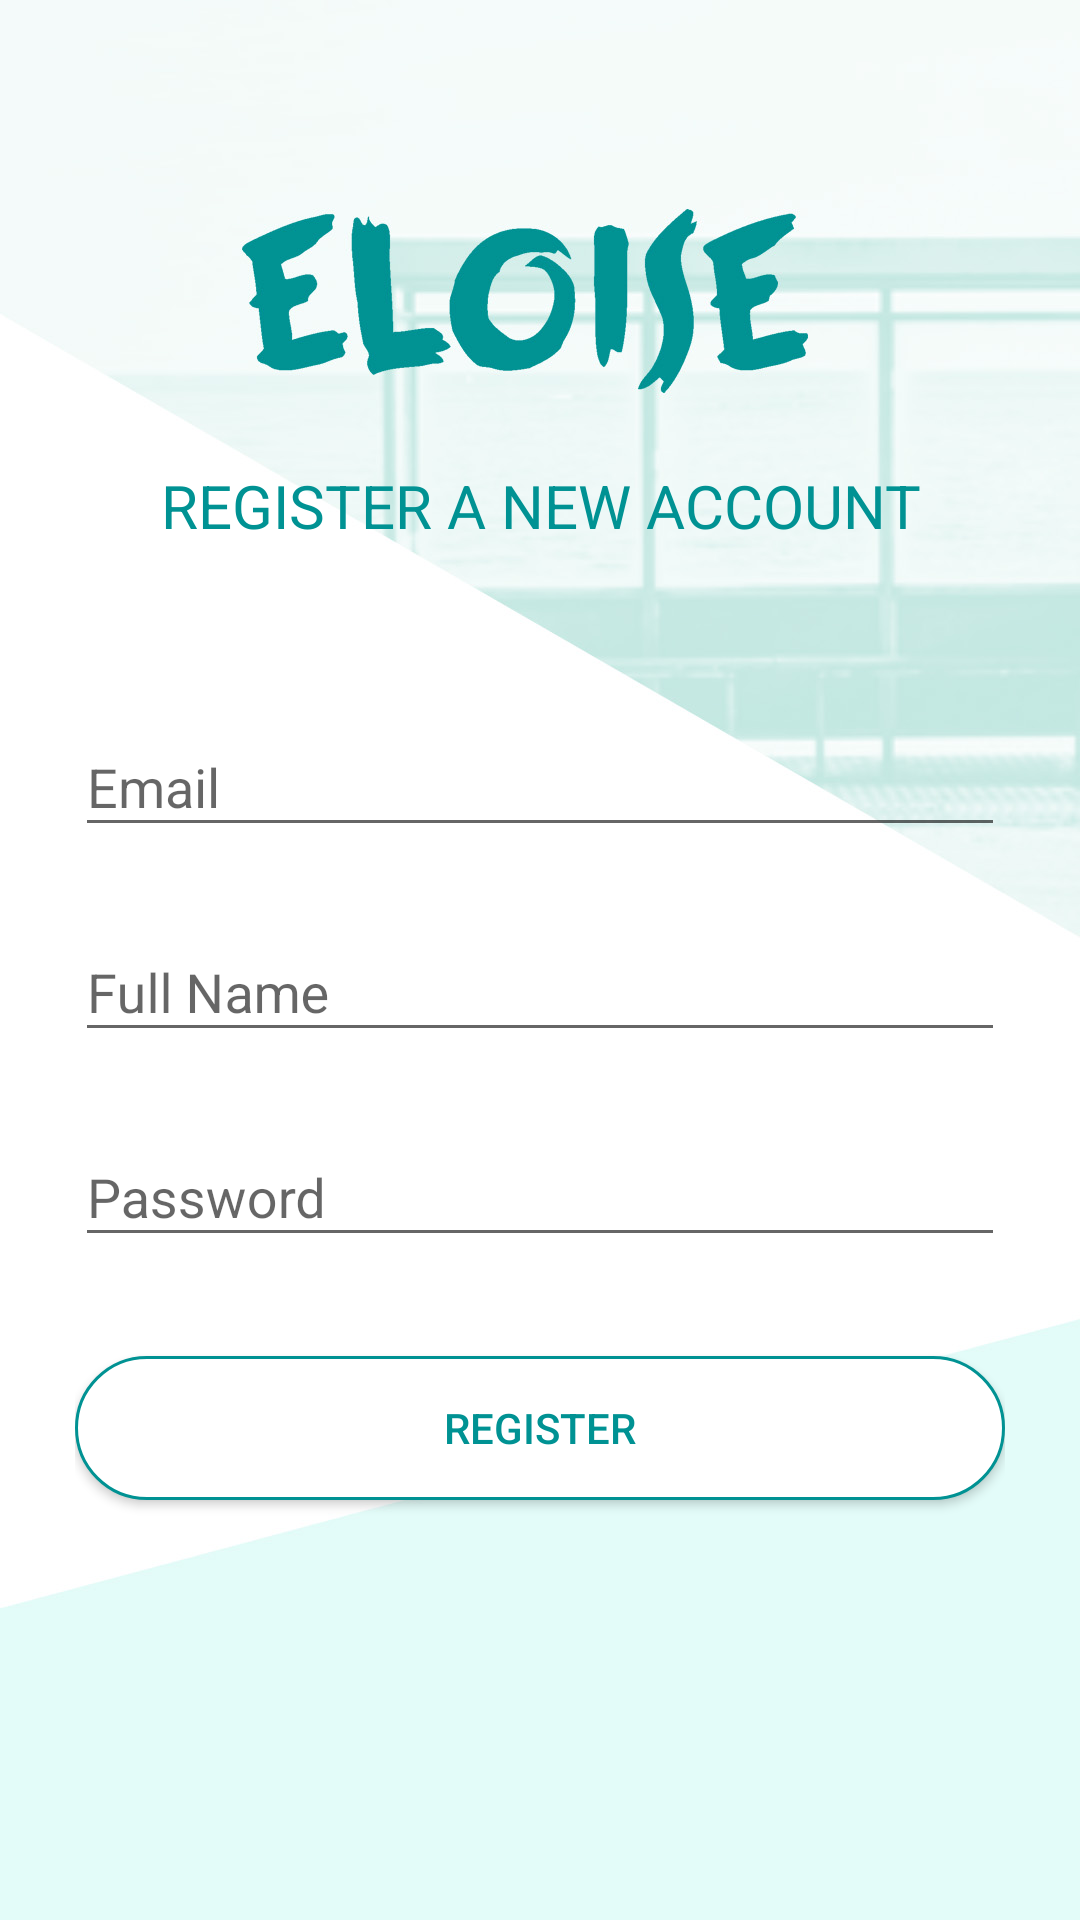

Produce the Android XML layout that renders to this screen, including the resource entries it uses.
<!-- AndroidManifest.xml: application theme AppTheme -->
<!-- res/layout/activity_register.xml -->
<?xml version="1.0" encoding="utf-8"?>
<RelativeLayout xmlns:android="http://schemas.android.com/apk/res/android"
    android:layout_width="match_parent"
    android:layout_height="match_parent"
    android:background="@drawable/backgroundlogin">

    <LinearLayout
        android:layout_width="match_parent"
        android:layout_height="wrap_content"
        android:orientation="vertical"
        android:layout_marginTop="90dp"
        android:paddingTop="55dp"
        android:paddingLeft="25dp"
        android:paddingRight="25dp"
        >

        <TextView
            android:layout_width="match_parent"
            android:layout_height="wrap_content"
            android:text="REGISTER A NEW ACCOUNT"
            android:textSize="20sp"
            android:textColor="@color/green"
            android:gravity="center_horizontal"
            android:layout_marginTop="10dp"
            android:layout_marginBottom="40dp"/>


        <android.support.design.widget.TextInputLayout
            android:layout_width="match_parent"
            android:layout_height="wrap_content"
            android:layout_marginTop="8dp"
            android:layout_marginBottom="8dp">
            <EditText
                android:layout_width="match_parent"
                android:layout_height="wrap_content"
                android:inputType="textEmailAddress"
                android:hint="Email"
                android:id="@+id/input_email"/>

        </android.support.design.widget.TextInputLayout>


        <android.support.design.widget.TextInputLayout
            android:layout_width="match_parent"
            android:layout_height="wrap_content"
            android:layout_marginTop="8dp"
            android:layout_marginBottom="8dp">
            <EditText
                android:layout_width="match_parent"
                android:layout_height="wrap_content"
                android:inputType="text"
                android:hint="Full Name"
                android:id="@+id/input_username"/>

        </android.support.design.widget.TextInputLayout>


        <android.support.design.widget.TextInputLayout
            android:layout_width="match_parent"
            android:layout_height="wrap_content"
            android:layout_marginTop="8dp"
            android:layout_marginBottom="8dp">
            <EditText
                android:layout_width="match_parent"
                android:layout_height="wrap_content"
                android:inputType="textPassword"
                android:hint="Password"
                android:id="@+id/input_password"/>

        </android.support.design.widget.TextInputLayout>


        <android.support.v7.widget.AppCompatButton
            android:layout_width="match_parent"
            android:layout_height="wrap_content"
            android:layout_marginBottom="25dp"
            android:layout_marginTop="25dp"
            android:text="Register"
            android:id="@+id/btn_register"
            android:padding="12dp"
            android:textColor="@color/green"
            android:background="@drawable/rounded_button"/>


    </LinearLayout>

    

    

</RelativeLayout>
<!-- resources referenced by this layout -->
<resources>
  <color name="black">#000000</color>
  <color name="green">#009293</color>
  <!-- drawable backgroundlogin: jpg bitmap (drawable-mdpi, 75428 bytes) -->
  <!-- drawable rounded_button (drawable) -->
  <?xml version="1.0" encoding="utf-8"?>
  <selector xmlns:android="http://schemas.android.com/apk/res/android">
  
      <item
          android:state_pressed="true">
          <shape>
              <solid
                  android:color="#E3FCF9"/>
              <stroke
                  android:color="@color/green"
                  android:width="2dp"/>
              <corners
                  android:radius="50dp"/>
          </shape>
      </item>
      <item>
          <shape>
              <solid
                  android:color="@color/white"/>
              <stroke
                  android:color="@color/green"
                  android:width="1dp"/>
              <corners
                  android:radius="50dp"/>
          </shape>
      </item>
  
  
  </selector>
  <style name="AppTheme" parent="Theme.AppCompat.Light.NoActionBar">
          
          <item name="colorPrimary">@color/colorPrimary</item>
          <item name="colorPrimaryDark">@color/colorPrimaryDark</item>
          <item name="colorAccent">@color/colorAccent</item>
          <item name="android:navigationBarColor">@color/green</item>
      </style>
  <color name="white">#FFF</color>
  <color name="colorPrimary">#305171</color>
  <color name="colorPrimaryDark">#0A2747</color>
  <color name="colorAccent">#FF4081</color>
</resources>
